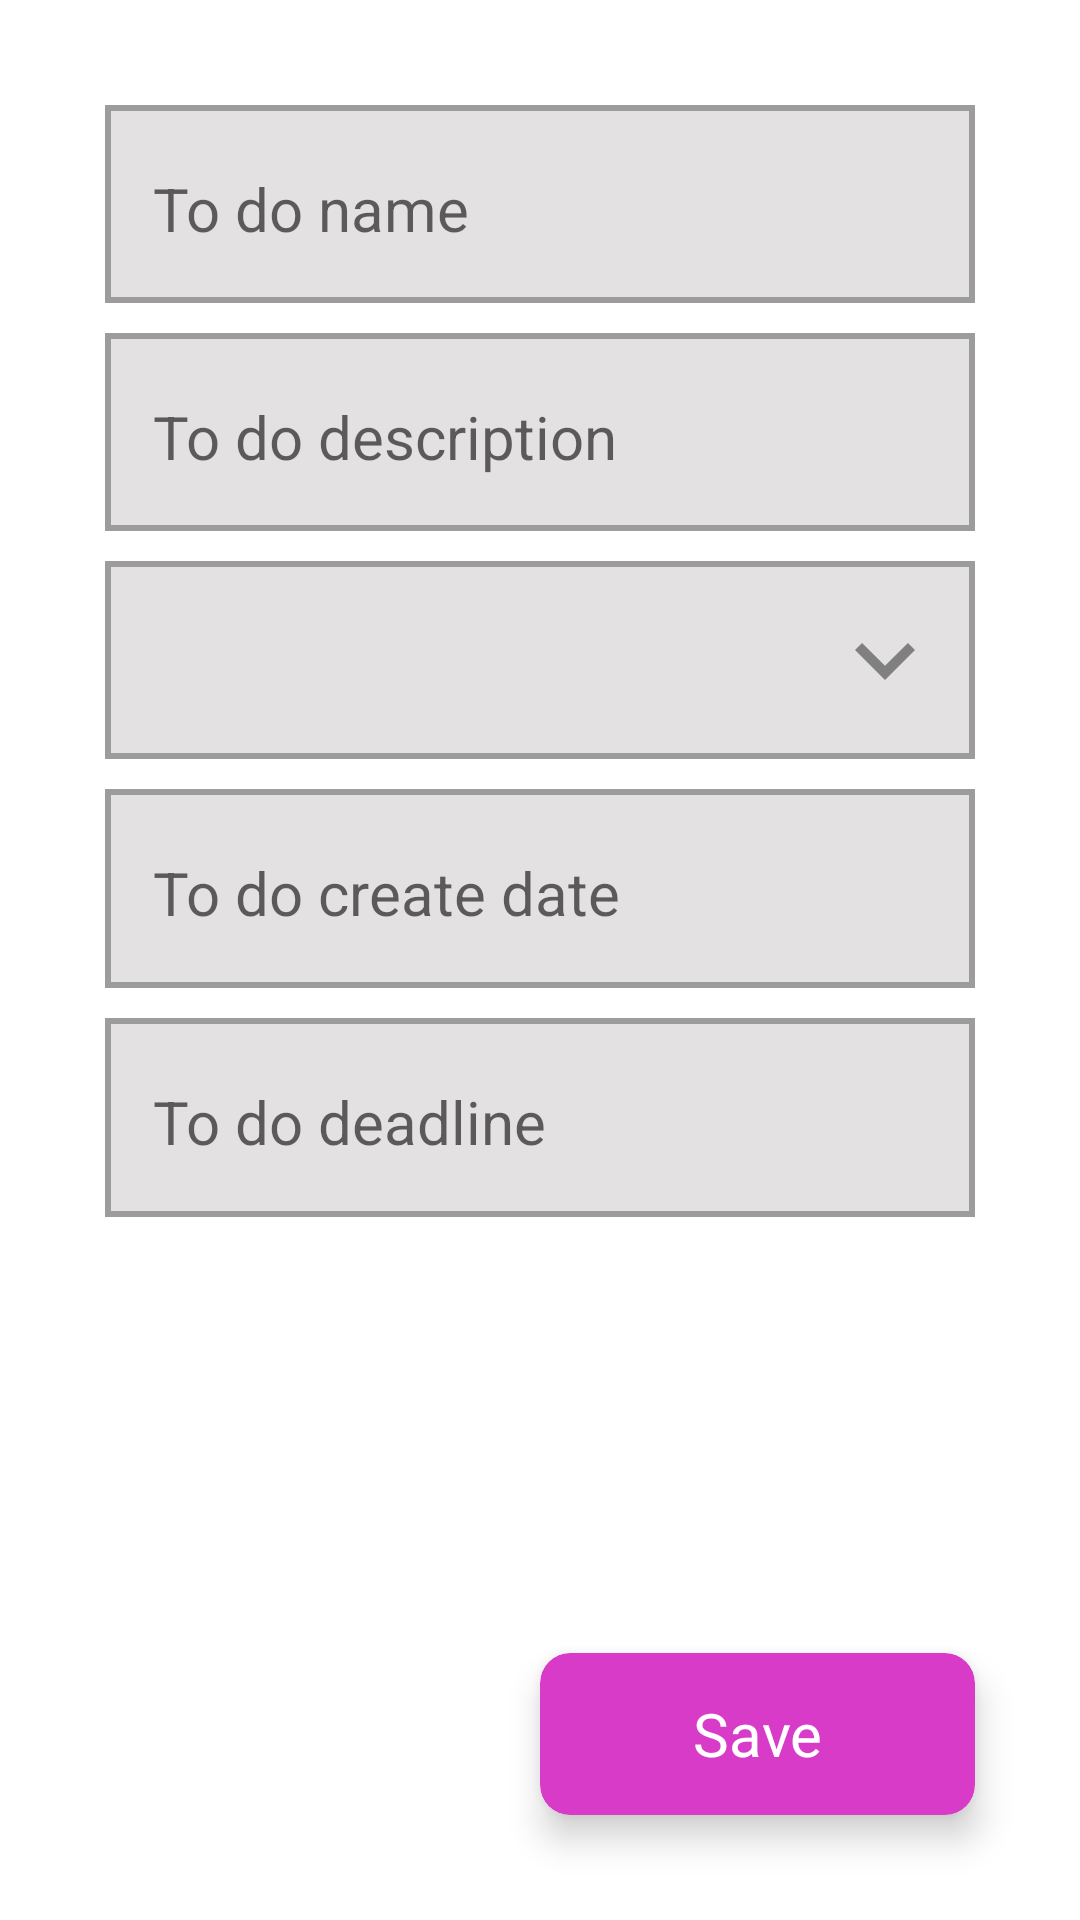

Layout XML and referenced resources for this Android screen:
<!-- AndroidManifest.xml: application theme Theme.SimpleTodoApp -->
<!-- res/layout/activity_add_todo.xml -->
<?xml version="1.0" encoding="utf-8"?>
<androidx.constraintlayout.widget.ConstraintLayout xmlns:android="http://schemas.android.com/apk/res/android"
    xmlns:app="http://schemas.android.com/apk/res-auto"
    xmlns:tools="http://schemas.android.com/tools"
    android:layout_width="match_parent"
    android:layout_height="match_parent"
    android:padding="35dp"
    android:clipToPadding="false"
    tools:context=".AddTodo">

    <LinearLayout
        android:layout_width="match_parent"
        android:layout_height="0dp"
        android:layout_alignParentTop="true"
        android:orientation="vertical"
        app:layout_constraintEnd_toEndOf="parent"
        app:layout_constraintHeight_percent=".65"
        app:layout_constraintStart_toStartOf="parent"
        app:layout_constraintTop_toTopOf="parent">

        <LinearLayout
            android:layout_width="match_parent"
            android:layout_height="0dp"
            android:layout_weight="1"
            android:background="@drawable/edittext_bg">

            <EditText
                android:id="@+id/todo_name_input"
                android:layout_width="match_parent"
                android:layout_height="match_parent"
                android:backgroundTint="#E3E1E1"
                android:gravity="center_vertical"
                android:hint="To do name"
                android:paddingHorizontal="16dp"
                android:textSize="20sp" />
        </LinearLayout>

        <LinearLayout
            android:layout_width="match_parent"
            android:layout_height="0dp"
            android:layout_marginTop="10dp"
            android:layout_weight="1"
            android:background="@drawable/edittext_bg">

            <EditText
                android:id="@+id/todo_desc_input"
                android:layout_width="match_parent"
                android:layout_height="match_parent"
                android:backgroundTint="#E3E1E1"
                android:gravity="center_vertical"
                android:hint="To do description"
                android:paddingHorizontal="16dp"
                android:textSize="20sp" />
        </LinearLayout>

        <RelativeLayout
            android:layout_width="match_parent"
            android:layout_height="0dp"
            android:layout_marginTop="10dp"
            android:layout_weight="1"
            android:background="@drawable/edittext_bg">
            <androidx.appcompat.widget.AppCompatSpinner
                android:id="@+id/spinnerDegree"
                android:layout_width="match_parent"
                android:layout_height="match_parent"
                android:layout_weight="1"/>
            <ImageView
                android:layout_width="40dp"
                android:layout_height="40dp"
                android:layout_centerVertical="true"
                android:layout_alignParentRight="true"
                android:background="#E3E1E1"
                android:layout_marginEnd="10dp"
                android:src="@drawable/ic_bottom_arrow" />
        </RelativeLayout>

        <LinearLayout
            android:layout_width="match_parent"
            android:layout_height="0dp"
            android:layout_marginTop="10dp"
            android:layout_weight="1"
            android:background="@drawable/edittext_bg">

            <EditText
                android:id="@+id/create_date_input"
                android:layout_width="match_parent"
                android:layout_height="match_parent"
                android:backgroundTint="#E3E1E1"
                android:gravity="center_vertical"
                android:hint="To do create date"
                android:paddingHorizontal="16dp"
                android:textSize="20sp" />
        </LinearLayout>

        <LinearLayout
            android:layout_width="match_parent"
            android:layout_height="0dp"
            android:layout_marginTop="10dp"
            android:layout_weight="1"
            android:background="@drawable/edittext_bg">

            <EditText
                android:id="@+id/deadline_input"
                android:layout_width="match_parent"
                android:layout_height="match_parent"
                android:backgroundTint="#E3E1E1"
                android:gravity="center_vertical"
                android:hint="To do deadline"
                android:paddingHorizontal="16dp"
                android:textSize="20sp" />
        </LinearLayout>
    </LinearLayout>

    <androidx.cardview.widget.CardView
        android:id="@+id/save_todo"
        android:layout_width="0dp"
        android:layout_height="54dp"
        app:layout_constraintWidth_percent=".5"
        app:cardCornerRadius="10dp"
        app:cardElevation="7dp"
        android:foreground="?attr/selectableItemBackground"
        android:clickable="true"
        android:focusable="true"
        app:layout_constraintBottom_toBottomOf="parent"
        app:layout_constraintEnd_toEndOf="parent"
        app:cardBackgroundColor="@color/app_theme">
        <TextView
            android:layout_width="match_parent"
            android:layout_height="match_parent"
            android:text="Save"
            android:gravity="center"
            android:textSize="20sp"
            android:textColor="@color/white" />
    </androidx.cardview.widget.CardView>


</androidx.constraintlayout.widget.ConstraintLayout>
<!-- resources referenced by this layout -->
<resources>
  <color name="app_theme">#D93BC9</color>
  <color name="white">#FFFFFFFF</color>
  <!-- drawable edittext_bg (drawable) -->
  <?xml version="1.0" encoding="utf-8"?>
  <shape xmlns:android="http://schemas.android.com/apk/res/android"
      android:shape="rectangle">
  
      <solid android:color="#E3E1E1" />
      <stroke
          android:width="2dp"
          android:color="#9C9C9C" />
  
  </shape>
  <!-- drawable ic_bottom_arrow (drawable) -->
  <vector android:height="50dp" android:tint="#808080"
      android:viewportHeight="24" android:viewportWidth="24"
      android:width="50dp" xmlns:android="http://schemas.android.com/apk/res/android">
      <path android:fillColor="@android:color/white" android:pathData="M7.41,8.59L12,13.17l4.59,-4.58L18,10l-6,6 -6,-6 1.41,-1.41z"/>
  </vector>
  <style name="Theme.SimpleTodoApp" parent="Theme.MaterialComponents.DayNight.DarkActionBar">
          
          <item name="colorPrimary">@color/app_theme</item>
          <item name="colorPrimaryVariant">@color/app_theme</item>
          <item name="colorOnPrimary">@color/white</item>
          
          <item name="colorSecondary">@color/black</item>
          <item name="colorSecondaryVariant">@color/teal_700</item>
          <item name="colorOnSecondary">@color/black</item>
          
          <item name="android:statusBarColor" tools:targetApi="l">?attr/colorPrimaryVariant</item>
          
      </style>
  <color name="black">#FF000000</color>
  <color name="teal_700">#FF018786</color>
</resources>
